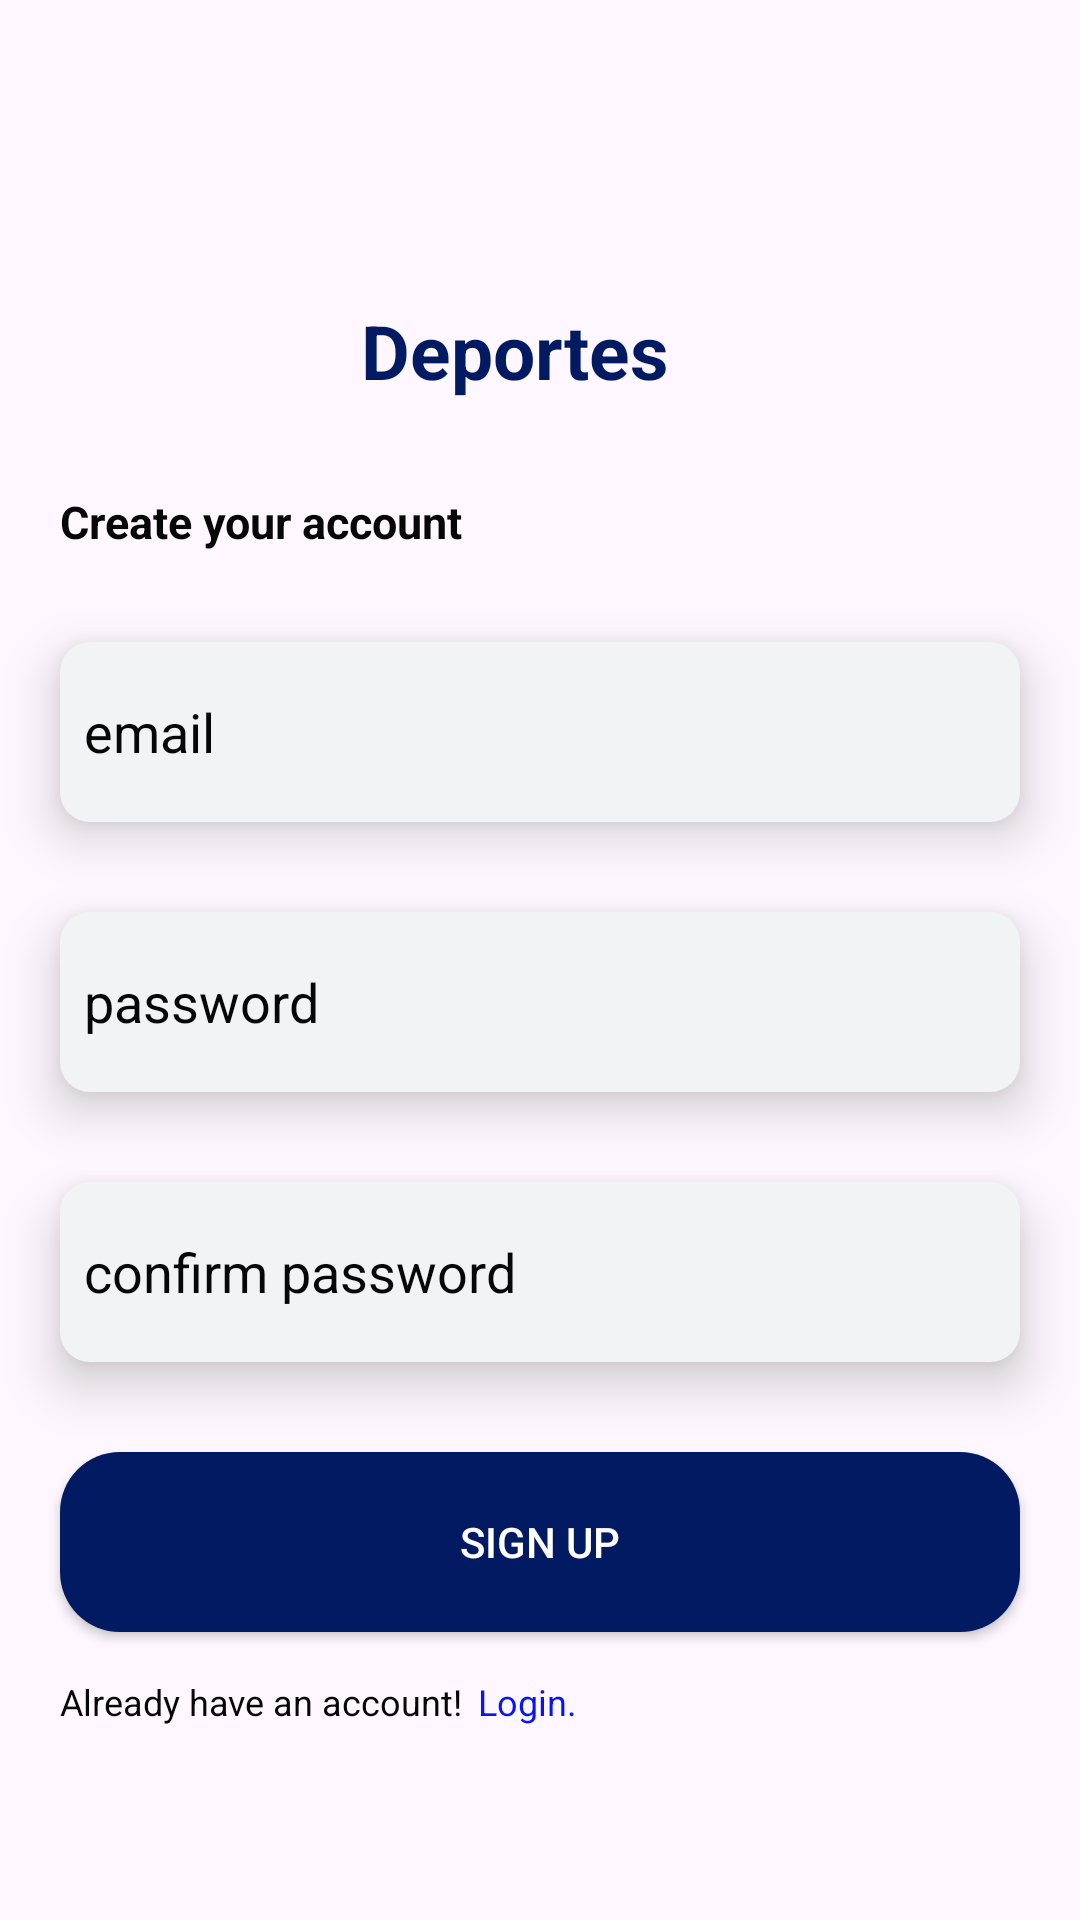

Reconstruct the res/layout file that produces this screen, plus the resources it refers to.
<!-- AndroidManifest.xml: application theme Theme.Deportes2 -->
<!-- res/layout/activity_sign_up.xml -->
<?xml version="1.0" encoding="utf-8"?>
<androidx.constraintlayout.widget.ConstraintLayout xmlns:android="http://schemas.android.com/apk/res/android"
    xmlns:app="http://schemas.android.com/apk/res-auto"
    xmlns:tools="http://schemas.android.com/tools"
    android:id="@+id/main"
    android:layout_width="match_parent"
    android:layout_height="match_parent"
    tools:context=".signUp">

    <LinearLayout
        android:layout_width="match_parent"
        android:layout_height="match_parent"
        android:orientation="vertical">

        <TextView
            android:id="@+id/appName"
            android:layout_width="wrap_content"
            android:layout_height="wrap_content"
            android:text="Deportes"
            android:textAlignment="center"
            android:textColor="?attr/MainColor"
            android:textSize="25sp"
            android:textStyle="bold"
            android:layout_marginTop="100dp"
            android:layout_marginLeft="120dp"/>

        <TextView
            android:layout_width="wrap_content"
            android:layout_height="wrap_content"
            android:text="Create your account"
            android:textSize="15sp"
            android:textStyle="bold"
            android:textColor="?attr/TextColor"
            android:layout_marginTop="30dp"
            android:layout_marginLeft="20dp"/>

        <EditText
            android:id="@+id/email"
            android:layout_width="320dp"
            android:layout_height="60dp"
            android:layout_marginTop="30dp"
            android:layout_marginLeft="20dp"
            android:background="@drawable/login_signup_inputbtn"
            android:drawablePadding="8dp"
            android:elevation="10dp"
            android:hint="email"
            android:textSize="18sp"
            android:textColorHint="?attr/TextColor"
            android:padding="8dp"
            />

        <EditText
            android:id="@+id/Password"
            android:layout_width="320dp"
            android:layout_height="60dp"
            android:layout_marginTop="30dp"
            android:layout_marginLeft="20dp"
            android:background="@drawable/login_signup_inputbtn"
            android:drawablePadding="8dp"
            android:elevation="10dp"
            android:hint="password"
            android:textSize="18sp"
            android:textColorHint="?attr/TextColor"
            android:inputType="textPassword"
            android:padding="8dp" />

        <EditText
            android:id="@+id/confirmPassword"
            android:layout_width="320dp"
            android:layout_height="60dp"
            android:layout_marginTop="30dp"
            android:layout_marginLeft="20dp"
            android:background="@drawable/login_signup_inputbtn"
            android:drawablePadding="8dp"
            android:elevation="10dp"
            android:hint="confirm password"
            android:textSize="18sp"
            android:textColorHint="?attr/TextColor"
            android:inputType="textPassword"
            android:padding="8dp" />

        <androidx.appcompat.widget.AppCompatButton
            android:id="@+id/signupBtn"
            android:layout_width="320dp"
            android:layout_height="60dp"
            android:layout_marginTop="30dp"
            android:layout_marginLeft="20dp"
            android:background="@drawable/login_signup_btn"
            android:text="Sign Up"
            android:textColor="@color/white"/>

        <LinearLayout
            android:layout_width="wrap_content"
            android:layout_height="wrap_content"
            android:layout_marginTop="15dp"
            android:layout_marginLeft="20dp">

            <TextView
                android:layout_width="wrap_content"
                android:layout_height="wrap_content"
                android:text="Already have an account!"
                android:textColor="?attr/TextColor"
                android:textSize="12sp" />

            <TextView
                android:id="@+id/login_link"
                android:layout_width="wrap_content"
                android:layout_height="wrap_content"
                android:text="Login."
                android:textColor="?attr/Link"
                android:textSize="12sp"
                android:clickable="true"
                android:layout_marginLeft="5dp" />
        </LinearLayout>

    </LinearLayout>


</androidx.constraintlayout.widget.ConstraintLayout>
<!-- resources referenced by this layout -->
<resources>
  <color name="white">#FFFFFFFF</color>
  <!-- drawable login_signup_btn (drawable) -->
  <?xml version="1.0" encoding="utf-8"?>
  <shape xmlns:android="http://schemas.android.com/apk/res/android">
      <solid android:color="?attr/MainColor" />
      <corners android:radius="20dp" />
  </shape>
  <!-- drawable login_signup_inputbtn (drawable) -->
  <?xml version="1.0" encoding="utf-8"?>
  <shape xmlns:android="http://schemas.android.com/apk/res/android"
      android:shape="rectangle">
      <solid android:color="?attr/searchBoxColor" />
      <corners android:radius="10dp" />
      <padding
          android:left="10dp"
          android:top="8dp"
          android:right="8dp"
          android:bottom="8dp" />
  </shape>
  <style name="Theme.Deportes2" parent="Base.Theme.Deportes2" />
  <style name="Base.Theme.Deportes2" parent="Theme.Material3.DayNight.NoActionBar">
          <item name="TextColor">@color/main_text_color</item>
          <item name="searchBoxColor">@color/search_box</item>
          <item name="MainColor">@color/mainColor</item>
          <item name="Link">@color/link_color</item>
      </style>
  <color name="main_text_color">#070707</color>
  <color name="search_box">#F1F3F4</color>
  <color name="mainColor">#011A62</color>
  <color name="link_color">#0515F8</color>
</resources>
